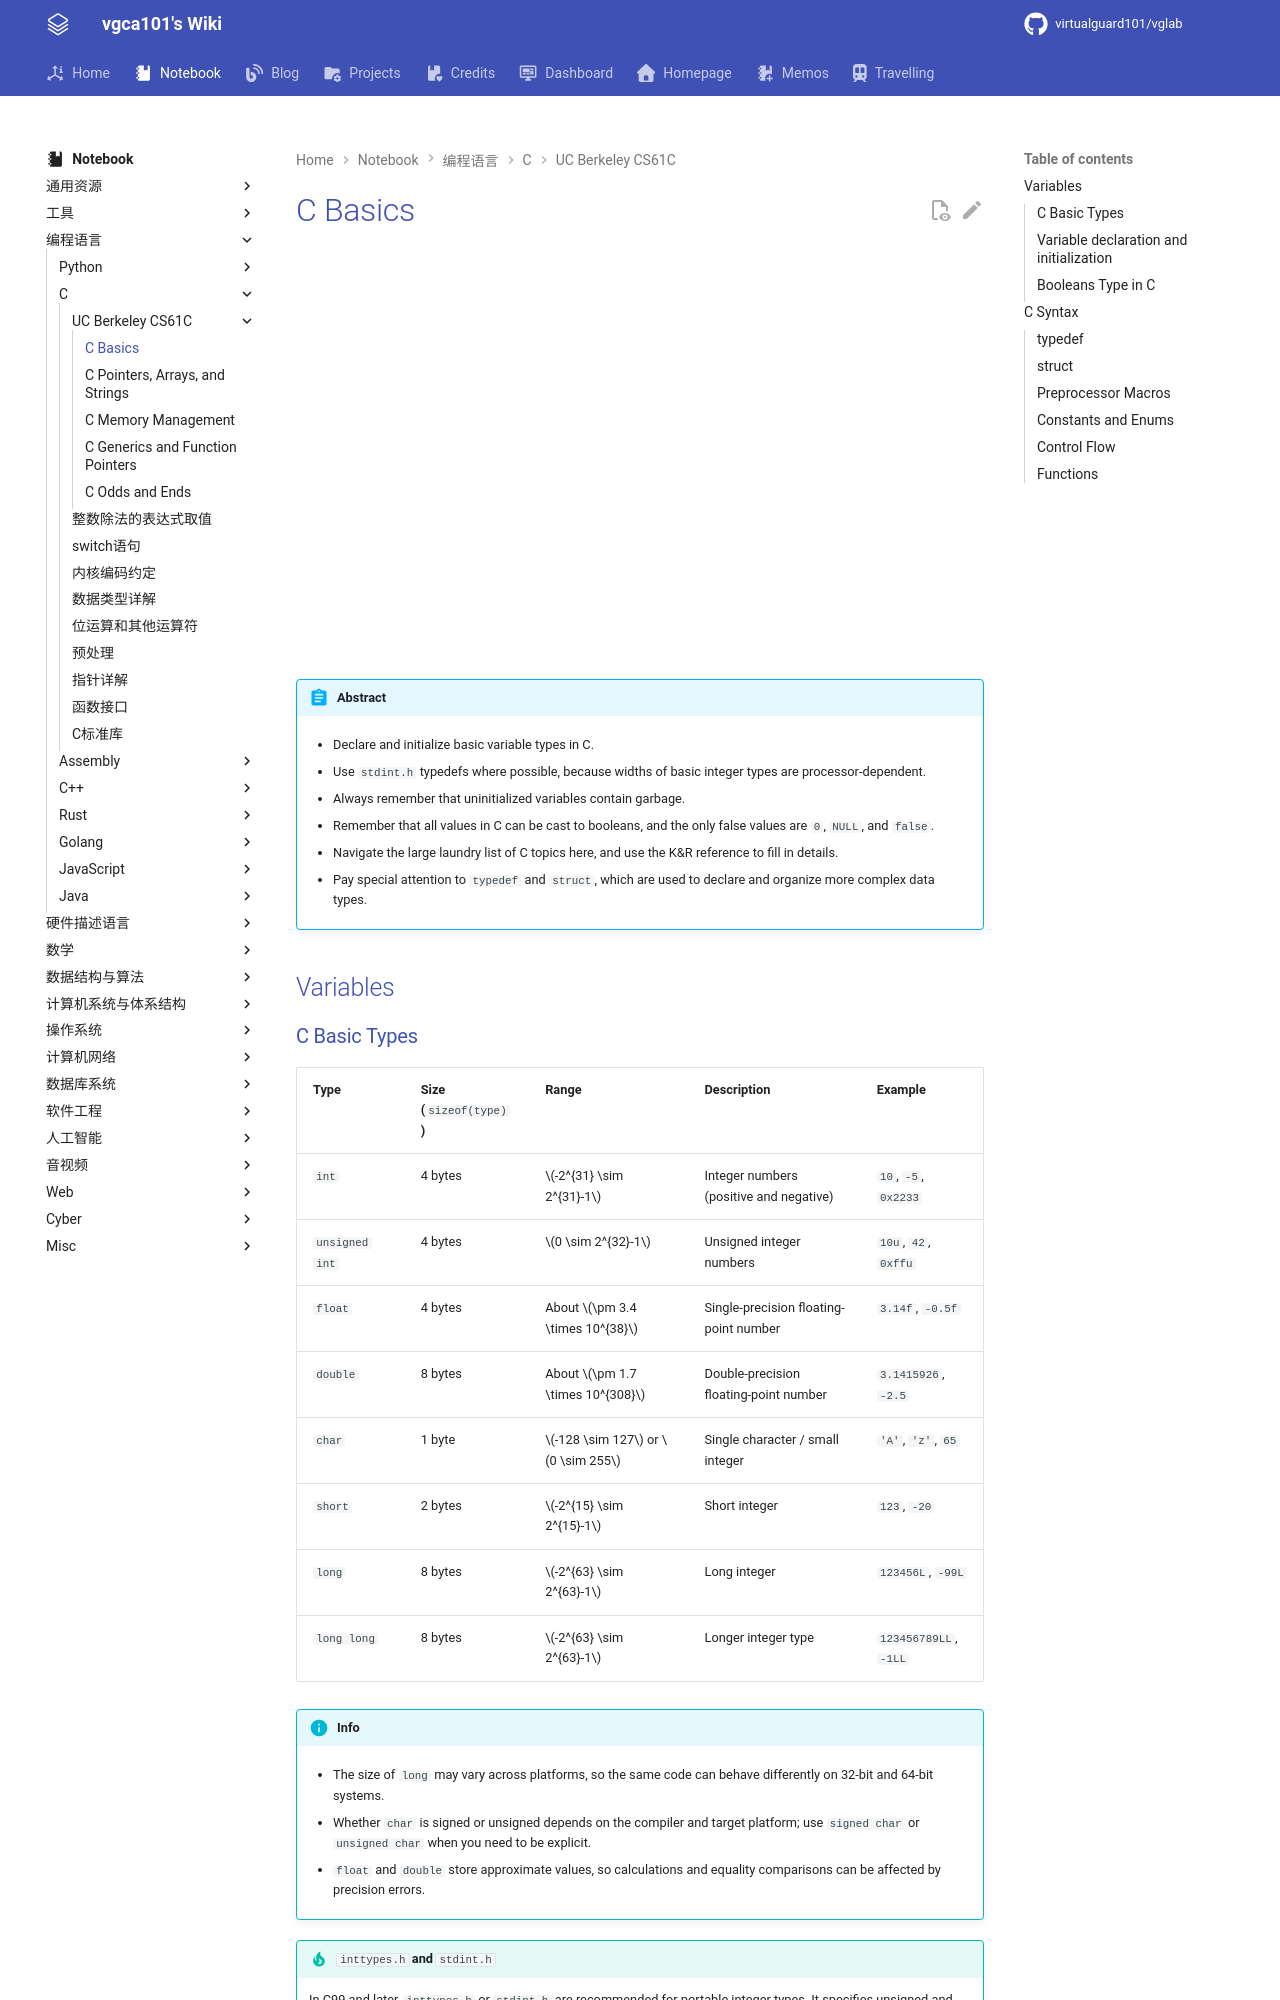

repository: virtualguard101/wiki · page: note/lang/c/C-Basics/index.html · generator: mkdocs

---
date: 2026-07-16 20:39:03
title: C Basics
permalink: c-basics
publish: true
tags:
  - 编程语言
  - C
  - CS61C
---

# C Basics

<div class="responsive-video-container">
    <iframe src="https://player.bilibili.com/player.html?isOutside=true&aid=1806497713&bvid=BV17b42177VG&cid=1621699383&p=3&autoplay=0" 
    scrolling="no" 
    border="0" 
    frameborder="no" 
    framespacing="0" 
    allowfullscreen="true"> 
    </iframe>
</div>

!!! abstract
    - Declare and initialize basic variable types in C.

    - Use `stdint.h` typedefs where possible, because widths of basic integer types are processor-dependent.

    - Always remember that uninitialized variables contain garbage.

    - Remember that all values in C can be cast to booleans, and the only false values are `0`, `NULL`, and `false`.

    - Navigate the large laundry list of C topics here, and use the K&R reference to fill in details.

    - Pay special attention to `typedef` and `struct`, which are used to declare and organize more complex data types.

## Variables
